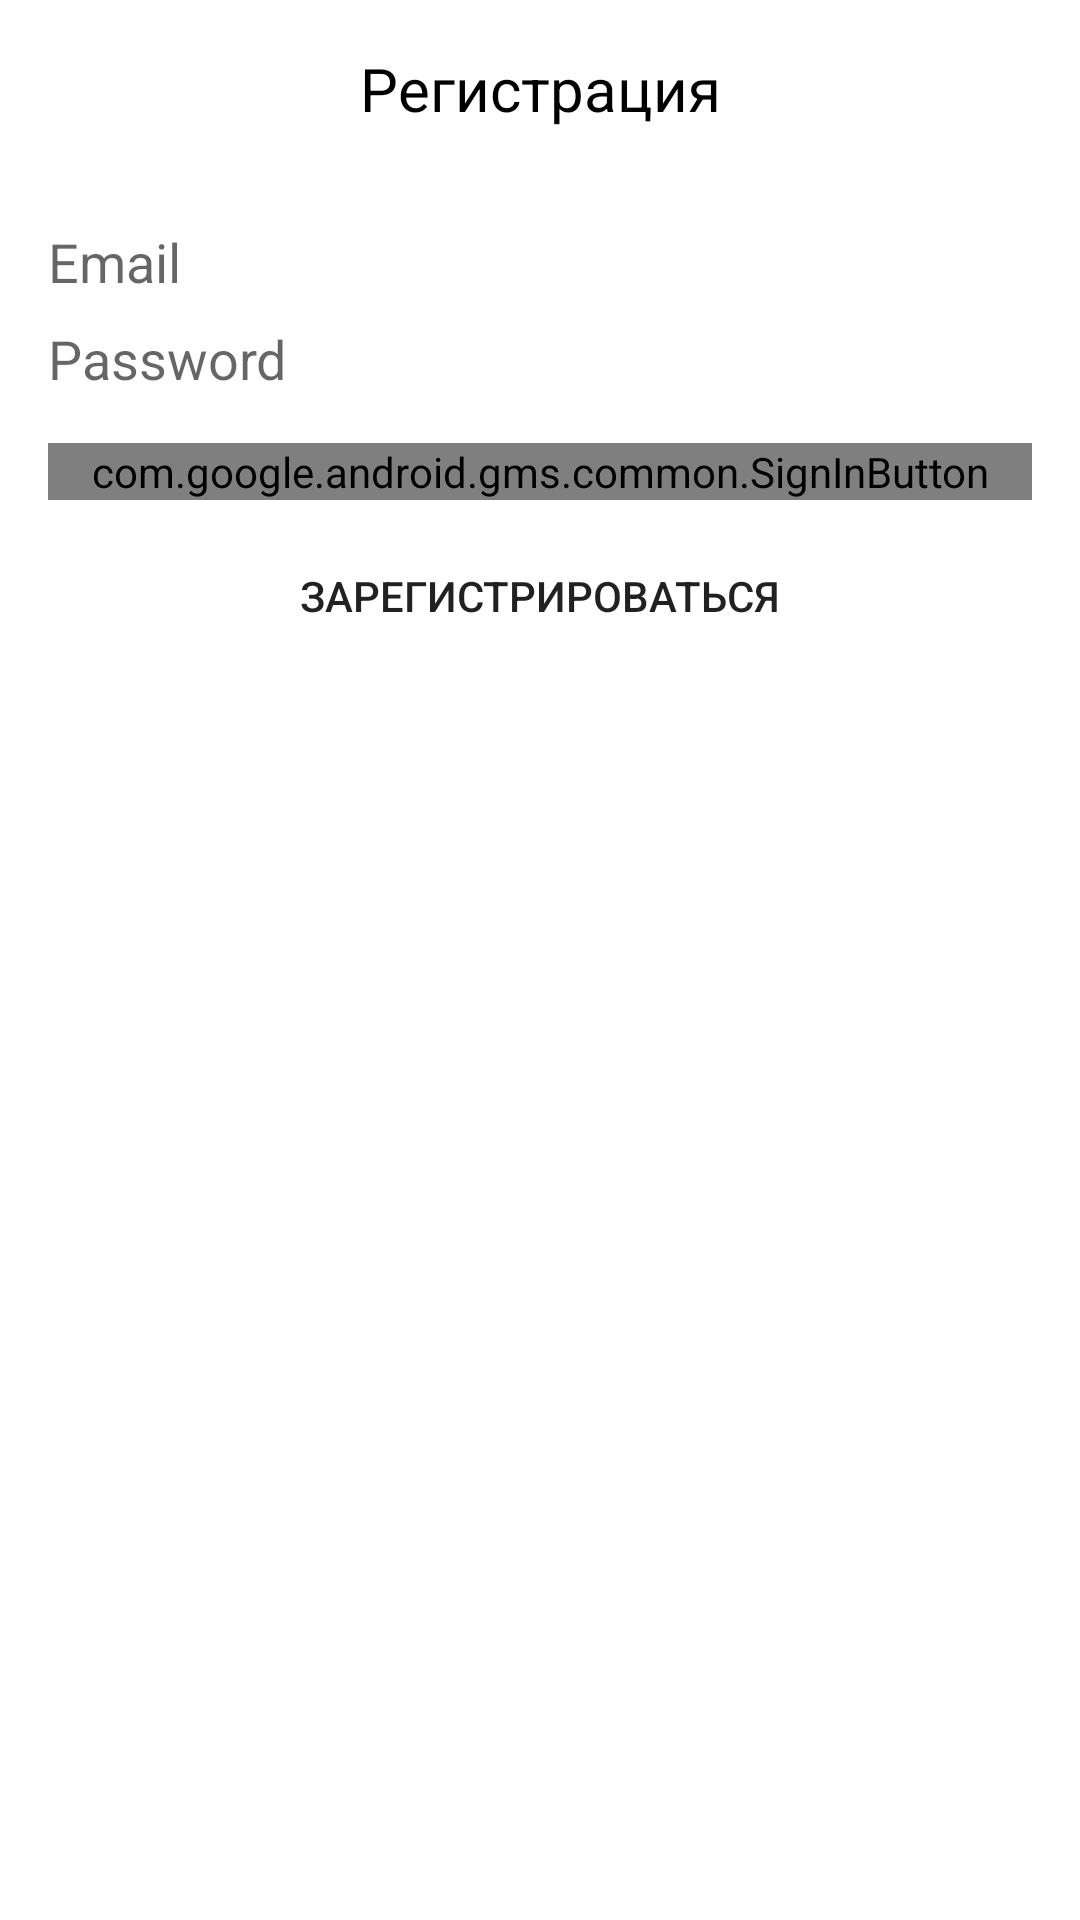

This screen was rendered from an Android layout file. Write that file and the resources it references.
<!-- AndroidManifest.xml: application theme AppTheme.NoActionBar -->
<!-- res/layout/sign_dialog.xml -->
<?xml version="1.0" encoding="utf-8"?>
<androidx.constraintlayout.widget.ConstraintLayout xmlns:android="http://schemas.android.com/apk/res/android"
    xmlns:app="http://schemas.android.com/apk/res-auto"
    xmlns:tools="http://schemas.android.com/tools"
    android:id="@+id/layout_main"
    android:layout_width="match_parent"
    android:layout_height="match_parent">

    <TextView
        android:id="@+id/tvSign"
        android:layout_width="wrap_content"
        android:layout_height="wrap_content"
        android:layout_marginTop="16dp"
        android:text="@string/sign_up"
        android:textColor="@color/black"
        android:textSize="20sp"
        app:layout_constraintEnd_toEndOf="parent"
        app:layout_constraintStart_toStartOf="parent"
        app:layout_constraintTop_toTopOf="parent" />

    <EditText
        android:id="@+id/edSignEmail"
        android:layout_width="0dp"
        android:layout_height="wrap_content"
        android:layout_marginStart="16dp"
        android:layout_marginTop="32dp"
        android:layout_marginEnd="16dp"
        android:background="@drawable/common_google_signin_btn_icon_dark_normal_background"
        android:ems="10"
        android:hint="@string/email_hint"
        android:inputType="textEmailAddress"
        android:text=""
        app:layout_constraintEnd_toEndOf="parent"
        app:layout_constraintStart_toStartOf="parent"
        app:layout_constraintTop_toBottomOf="@+id/tvSign" />

    <EditText
        android:id="@+id/edSignPassword"
        android:layout_width="0dp"
        android:layout_height="wrap_content"
        android:layout_marginTop="8dp"
        android:background="@drawable/common_google_signin_btn_icon_dark_normal_background"
        android:ems="10"
        android:hint="@string/password_hint"
        android:inputType="textPassword"
        android:text=""
        app:layout_constraintEnd_toEndOf="@+id/edSignEmail"
        app:layout_constraintStart_toStartOf="@+id/edSignEmail"
        app:layout_constraintTop_toBottomOf="@+id/edSignEmail" />

    <Button
        android:id="@+id/butSignup"
        android:layout_width="0dp"
        android:layout_height="wrap_content"
        android:layout_marginTop="8dp"
        android:layout_marginBottom="16dp"
        android:background="@drawable/common_google_signin_btn_icon_dark_normal_background"
        android:text="@string/sign_up_action"
        app:layout_constraintBottom_toBottomOf="parent"
        app:layout_constraintEnd_toEndOf="@+id/edSignEmail"
        app:layout_constraintHorizontal_bias="0.0"
        app:layout_constraintStart_toStartOf="@+id/edSignEmail"
        app:layout_constraintTop_toBottomOf="@+id/butGoogleSignup"
        app:layout_constraintVertical_bias="0.0" />

    <com.google.android.gms.common.SignInButton
        android:id="@+id/butGoogleSignup"
        android:layout_width="0dp"
        android:layout_height="wrap_content"
        android:layout_marginTop="16dp"
        android:text="Button"
        app:layout_constraintEnd_toEndOf="@+id/butSignup"
        app:layout_constraintStart_toStartOf="@+id/butSignup"
        app:layout_constraintTop_toBottomOf="@+id/edSignPassword" />

    <Button
        android:id="@+id/butForgetPas"
        android:layout_width="0dp"
        android:layout_height="wrap_content"
        android:layout_marginTop="8dp"
        android:text="@string/forget_pass"
        android:visibility="gone"
        app:layout_constraintEnd_toEndOf="@+id/edSignEmail"
        app:layout_constraintStart_toStartOf="@+id/edSignEmail"
        app:layout_constraintTop_toBottomOf="@+id/butSignup" />

    <TextView
        android:id="@+id/tvDialogMessage"
        android:layout_width="0dp"
        android:layout_height="wrap_content"
        android:layout_marginTop="16dp"
        android:layout_marginBottom="16dp"
        android:gravity="center_horizontal"
        android:text="@string/dialog_email_reset_message"
        android:textColor="@color/color_red"
        android:visibility="gone"
        app:layout_constraintBottom_toTopOf="@+id/edSignEmail"
        app:layout_constraintEnd_toEndOf="@+id/edSignEmail"
        app:layout_constraintHorizontal_bias="0.498"
        app:layout_constraintStart_toStartOf="@+id/edSignEmail"
        app:layout_constraintTop_toBottomOf="@+id/tvSign" />

</androidx.constraintlayout.widget.ConstraintLayout>
<!-- resources referenced by this layout -->
<resources>
  <color name="black">#FF000000</color>
  <color name="color_red">#FF0000</color>
  <string name="dialog_email_reset_message">Для востановления пароля укажите ваш Email!</string>
  <string name="email_hint">Email</string>
  <string name="forget_pass">Забыли пароль?</string>
  <string name="password_hint">Password</string>
  <string name="sign_up">Регистрация</string>
  <string name="sign_up_action">Зарегистрироваться</string>
  <style name="AppTheme.NoActionBar" parent="Theme.MaterialComponents.Light.DarkActionBar">
          
          <item name="windowActionBar">false</item>
          <item name="windowNoTitle">true</item>
          
          <item name="android:windowFullscreen">false</item>
      </style>
</resources>
